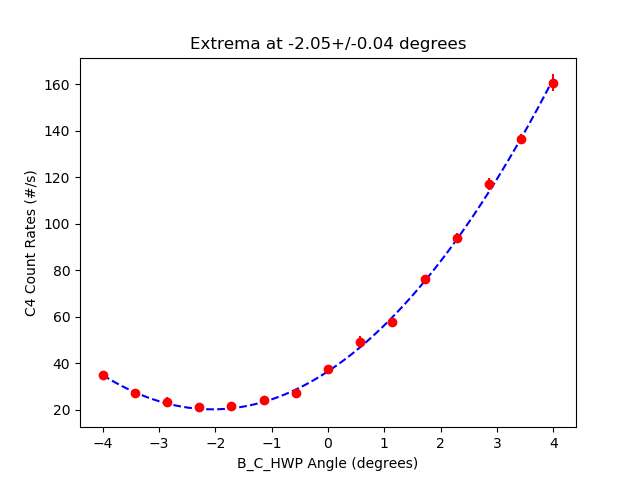

The file beside this chart, header and first rows:
start, stop, num_samp, samp_period, C_UV_HWP, C_QP, C_PCC, B_C_HWP, B_C_QWP, B_HWP, B_QWP, A_HWP, A_QWP, A, B, Ap, Bp, C4, C5, C6, C7, A_SEM, B_SEM, Ap_SEM
2025-06-05_10-10-34, 2025-06-05_10-10-50, 5, 3, -0.02157, -0.002511, 4.011, -3.992, 0.007129, 0.000854, 0.0002217, 45, -0.0005408, 51126, 5456, 0.0, 559.3, 34.93, 0.0, 0.2, 0.0, 43.37, 8.884, 0.0
2025-06-05_10-10-50, 2025-06-05_10-11-05, 5, 3, -0.02157, -0.002511, 4.011, -3.434, 0.007129, 0.000854, 0.0002217, 45, -0.0005408, 51149, 5377, 0.0, 554.8, 27.27, 0.0, 0.3333, 0.0, 50.53, 16.69, 0.0
2025-06-05_10-11-06, 2025-06-05_10-11-21, 5, 3, -0.02157, -0.002511, 4.011, -2.854, 0.007129, 0.000854, 0.0002217, 45, -0.0005408, 51063, 5254, 0.0, 558.3, 23.33, 0.0, 0.1333, 0.0, 40.86, 12.88, 0.0
2025-06-05_10-11-22, 2025-06-05_10-11-37, 5, 3, -0.02157, -0.002511, 4.011, -2.284, 0.007129, 0.000854, 0.0002217, 45, -0.0005408, 51067, 5170, 0.0, 568.0, 21.4, 0.0, 0.5333, 0.0, 48.6, 14.07, 0.0
2025-06-05_10-11-39, 2025-06-05_10-11-55, 5, 3, -0.02157, -0.002511, 4.011, -1.717, 0.007129, 0.000854, 0.0002217, 45, -0.0005408, 51153, 5158, 0.0, 558.1, 21.6, 0.0, 0.4667, 0.0, 41.06, 27.42, 0.0
2025-06-05_10-11-55, 2025-06-05_10-12-10, 5, 3, -0.02157, -0.002511, 4.011, -1.142, 0.007129, 0.000854, 0.0002217, 45, -0.0005408, 51133, 5152, 0.0, 564.1, 24.33, 0.0, 0.2667, 0.0, 59.58, 14.8, 0.0
2025-06-05_10-12-11, 2025-06-05_10-12-26, 5, 3, -0.02157, -0.002511, 4.011, -0.5642, 0.007129, 0.000854, 0.0002217, 45, -0.0005408, 51061, 5211, 0.0, 561.5, 27.4, 0.0, 0.2, 0.0, 45.08, 20.03, 0.0
2025-06-05_10-12-27, 2025-06-05_10-12-42, 5, 3, -0.02157, -0.002511, 4.011, -0.004246, 0.007129, 0.000854, 0.0002217, 45, -0.0005408, 51158, 5350, 0.0, 561.6, 37.53, 0.0, 0.2667, 0.0, 76.49, 26.24, 0.0
2025-06-05_10-12-43, 2025-06-05_10-12-58, 5, 3, -0.02157, -0.002511, 4.011, 0.5683, 0.007129, 0.000854, 0.0002217, 45, -0.0005408, 51080, 5490, 0.0, 558.8, 49.2, 0.0, 0.06667, 0.0, 15.34, 19.55, 0.0
2025-06-05_10-12-59, 2025-06-05_10-13-14, 5, 3, -0.02157, -0.002511, 4.011, 1.148, 0.007129, 0.000854, 0.0002217, 45, -0.0005408, 51067, 5628, 0.0, 560.8, 57.93, 0.0, 0.4, 0.0, 80.48, 30.41, 0.0
2025-06-05_10-13-15, 2025-06-05_10-13-30, 5, 3, -0.02157, -0.002511, 4.011, 1.706, 0.007129, 0.000854, 0.0002217, 45, -0.0005408, 51127, 5839, 0.0, 555.1, 76.07, 0.0, 0.2667, 0.0, 51.23, 21.84, 0.0
2025-06-05_10-13-31, 2025-06-05_10-13-47, 5, 3, -0.02157, -0.002511, 4.011, 2.281, 0.007129, 0.000854, 0.0002217, 45, -0.0005408, 51118, 6114, 0.0, 558.3, 94.07, 0.0, 0.2, 0.0, 62.5, 19.88, 0.0
2025-06-05_10-13-48, 2025-06-05_10-14-03, 5, 3, -0.02157, -0.002511, 4.011, 2.853, 0.007129, 0.000854, 0.0002217, 45, -0.0005408, 51143, 6386, 0.0, 553.8, 117.0, 0.0, 0.06667, 0.0, 61.76, 23.47, 0.0
2025-06-05_10-14-04, 2025-06-05_10-14-19, 5, 3, -0.02157, -0.002511, 4.011, 3.423, 0.007129, 0.000854, 0.0002217, 45, -0.0005408, 51178, 6720, 0.0, 553.3, 136.6, 0.0, 0.4, 0.0, 68.57, 27.28, 0.0
2025-06-05_10-14-19, 2025-06-05_10-14-35, 5, 3, -0.02157, -0.002511, 4.011, 3.994, 0.007129, 0.000854, 0.0002217, 45, -0.0005408, 51178, 7074, 0.0, 544.9, 160.5, 0.0, 0.2667, 0.0, 87.63, 27.48, 0.0
